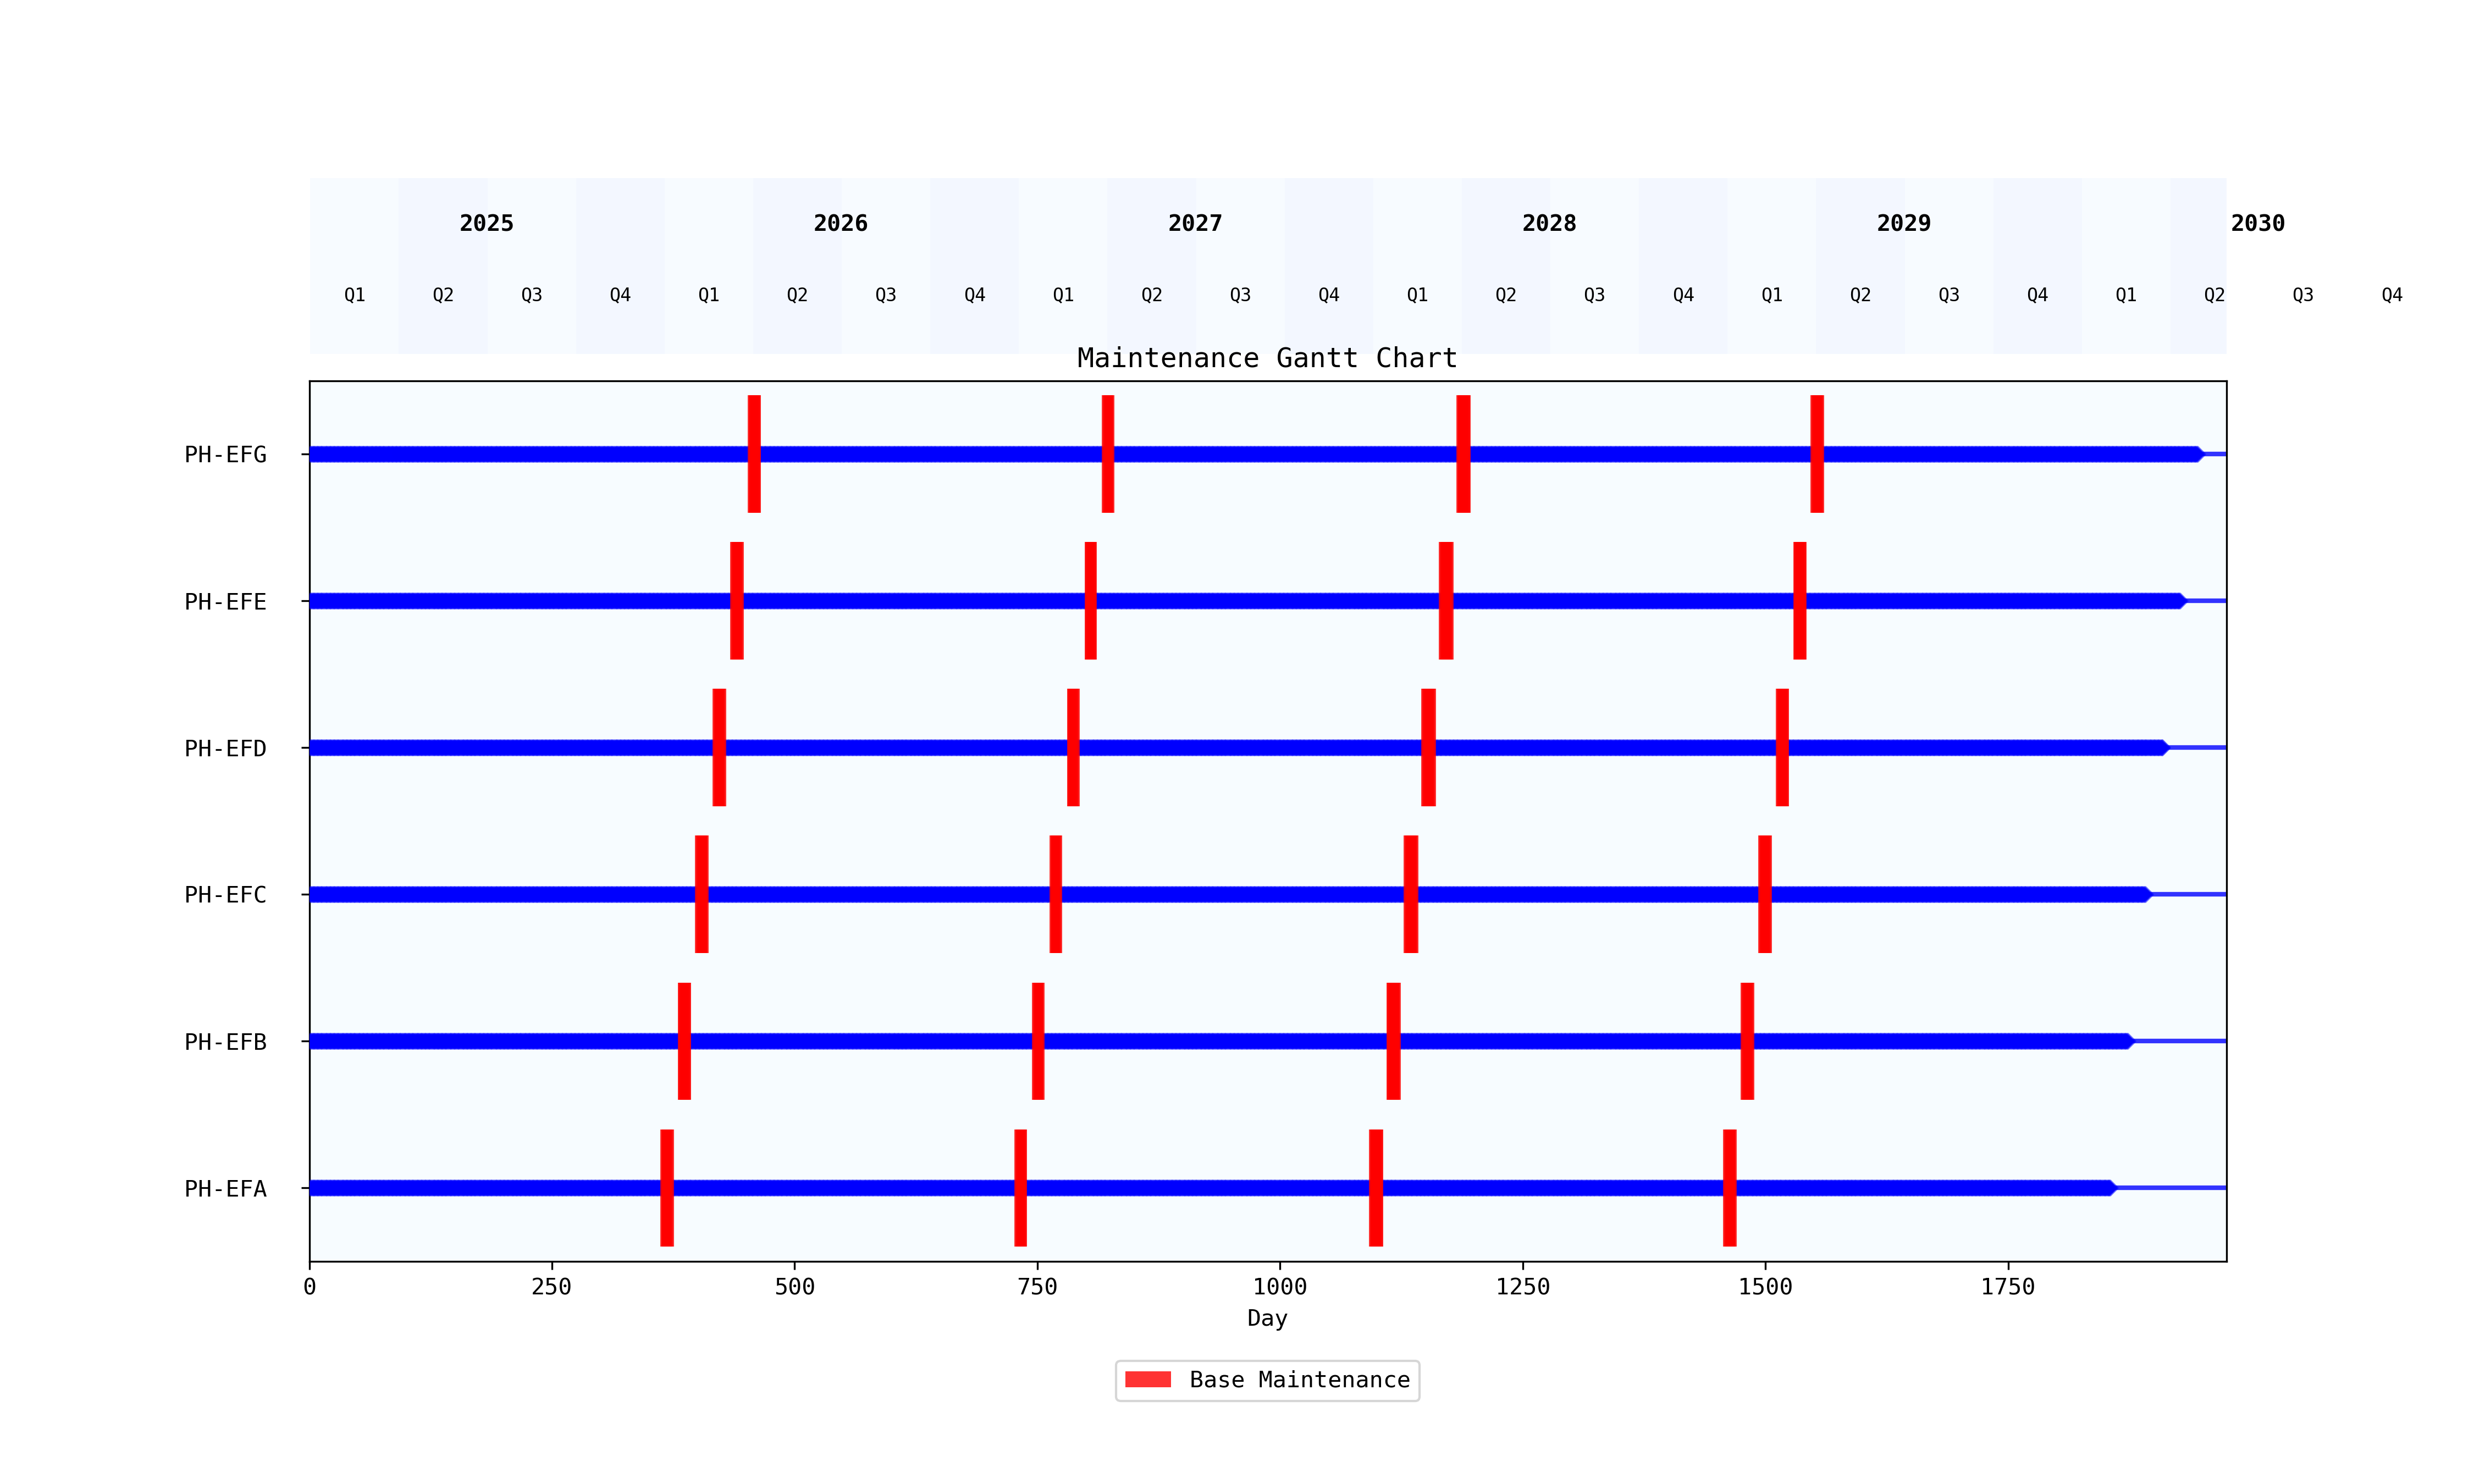

Reproduce this figure in Python.
import pandas as pd
import matplotlib
matplotlib.use('pdf')
import matplotlib.pyplot as plt
import matplotlib.patches as mpatches
import numpy as np
import glob
import os
from datetime import datetime, timedelta

# List of aircraft and corresponding CSV files
aircraft_list = ['PH-EFA', 'PH-EFB', 'PH-EFC', 'PH-EFD', 'PH-EFE', 'PH-EFG']
csv_files = [f"AMP/{ac}.csv" for ac in aircraft_list]

# Read and combine all aircraft data
all_data = []
for ac, file in zip(aircraft_list, csv_files):
    if os.path.exists(file):
        df = pd.read_csv(file)
        if 'Aircraft' not in df.columns:
            df['Aircraft'] = ac
        all_data.append(df)
    else:
        print(f"Warning: {file} not found.")

data = pd.concat(all_data, ignore_index=True)

# Convert 'Base' column to boolean if it's not already
if 'Base' in data.columns:
    data['Base'] = data['Base'].astype(str).str.upper() == 'TRUE'
else:
    data['Base'] = False
    
# Add Days Required column if not present
if 'Days Required' not in data.columns:
    data['Days Required'] = 7  # Default to 1-week maintenance periods

# Calculate start/end days for timeline
min_day = 1
max_day = data['Day'].max() if 'Day' in data and not data.empty else 365*5
total_years = (max_day // 365) + 1

# Create a figure with gridspec for header and main chart
fig = plt.figure(figsize=(15, 6 + len(aircraft_list)*0.5))
gs = plt.GridSpec(2, 1, height_ratios=[1, 5], hspace=0.05)
plt.rcParams['font.family'] = 'monospace'  # Set all fonts to monospace for consistent spacing

# Top subplot for years and quarters
ax_years = plt.subplot(gs[0])
ax_main = plt.subplot(gs[1])

# Set up the years header
years = [2025 + i for i in range(total_years)]  # Start from 2025
quarters = ['Q1', 'Q2', 'Q3', 'Q4']
year_positions = []
quarter_width = 365 / 4

# Draw year and quarter labels
for i, year in enumerate(years):
    # Year label centered over the year
    year_start = i * 365 + 1
    year_end = (i + 1) * 365
    year_center = year_start + (year_end - year_start) / 2
    year_positions.append(year_center)
    
    # Add year labels
    ax_years.text(year_center, 0.7, str(year), ha='center', fontsize=10, fontweight='bold')
    
    # Add quarter background and labels
    for q in range(4):
        q_start = year_start + q * quarter_width
        q_end = year_start + (q + 1) * quarter_width
        q_center = (q_start + q_end) / 2
        
        # Alternate background colors for quarters
        color = '#e6f2ff' if q % 2 == 0 else '#d9e6ff'
        ax_years.axvspan(q_start, q_end, facecolor=color, alpha=0.3)
        ax_years.text(q_center, 0.3, quarters[q], ha='center', fontsize=8)

# Remove year axis decorations
ax_years.set_xlim(0, max_day + 30)
ax_years.set_ylim(0, 1)
ax_years.axis('off')

# Ensure PH-EFA is at the top
sorted_aircraft_list = ['PH-EFA'] + [ac for ac in aircraft_list if ac != 'PH-EFA']

# Setup main chart
ax_main.set_xlim(0, max_day + 30)
ax_main.set_ylim(-0.5, len(sorted_aircraft_list) - 0.5)

# Group aircraft by type (from registration)
aircraft_groups = {}
for ac in sorted_aircraft_list:
    # Extract aircraft type from registration (e.g., PH-EFA -> EF)
    ac_type = ac[3:5]  # Assuming format is PH-XXx
    if ac_type not in aircraft_groups:
        aircraft_groups[ac_type] = []
    aircraft_groups[ac_type].append(ac)

# Draw background for each aircraft type group
current_y = 0
group_y_positions = {}
group_colors = {'EF': '#e6f7ff'}  # Add more colors for different types

for ac_type, acs in aircraft_groups.items():
    if ac_type in group_colors:
        group_height = len(acs)
        ax_main.axhspan(current_y - 0.5, current_y + group_height - 0.5,
                      facecolor=group_colors[ac_type], alpha=0.3)
        group_y_positions[ac_type] = (current_y, current_y + group_height)
        current_y += group_height

# Plot each aircraft
for i, ac in enumerate(sorted_aircraft_list):
    ac_data = data[data['Aircraft'] == ac]
    y_pos = i
    
    # Add horizontal line for this aircraft's timeline - make it more prominent with blue color
    ax_main.axhline(y=y_pos, color='blue', linestyle='-', linewidth=2, alpha=0.8)
    
    # Plot markers for each event
    if not ac_data.empty:
        # Plot base maintenance days as vertical red blocks
        base_days = ac_data[ac_data['Base'] & ac_data['Day'].notna()]
        for _, row in base_days.iterrows():
            day = row['Day']
            # Draw a vertical bar instead of horizontal to match the example
            ax_main.bar(day, 0.8, bottom=y_pos-0.4, color='red', width=7, alpha=0.8, zorder=10)
        
        # Keep these commented out as we're removing them from the legend
        # But we'll still draw them with reduced visibility for reference
        
        # Plot regular checks with less prominence
        checks = ac_data[~ac_data['Base'] & ac_data['Day'].notna()]
        if not checks.empty:
            ax_main.scatter(checks['Day'], [y_pos] * len(checks), 
                         marker='D', color='blue', s=20, zorder=3, alpha=0.5)
        
        # Plot routine checks with less prominence
        routine_checks = ac_data[~ac_data['Base'] & ac_data['Day'].notna() & (ac_data['Day Hours'] < 2)]
        if not routine_checks.empty:
            ax_main.scatter(routine_checks['Day'], [y_pos] * len(routine_checks),
                         marker='o', color='green', s=15, zorder=2, alpha=0.5)
    
    # Don't add text labels here - we'll use the y-axis labels instead

ax_main.set_xlabel('Day')
ax_main.set_yticks(range(len(sorted_aircraft_list)))
ax_main.set_yticklabels(sorted_aircraft_list, fontfamily='monospace', fontsize=10)
ax_main.tick_params(axis='y', which='major', pad=15)  # Add more padding to y-axis labels
ax_main.set_title('Maintenance Gantt Chart')

# Create legend with custom handles
legend_elements = [
    mpatches.Patch(facecolor='red', alpha=0.8, label='Base Maintenance')
]
ax_main.legend(handles=legend_elements, loc='upper center', bbox_to_anchor=(0.5, -0.1), ncol=4)

plt.tight_layout()
plt.subplots_adjust(bottom=0.15)  # Make room for the legend
plt.savefig('gantt_chart.png', dpi=300)